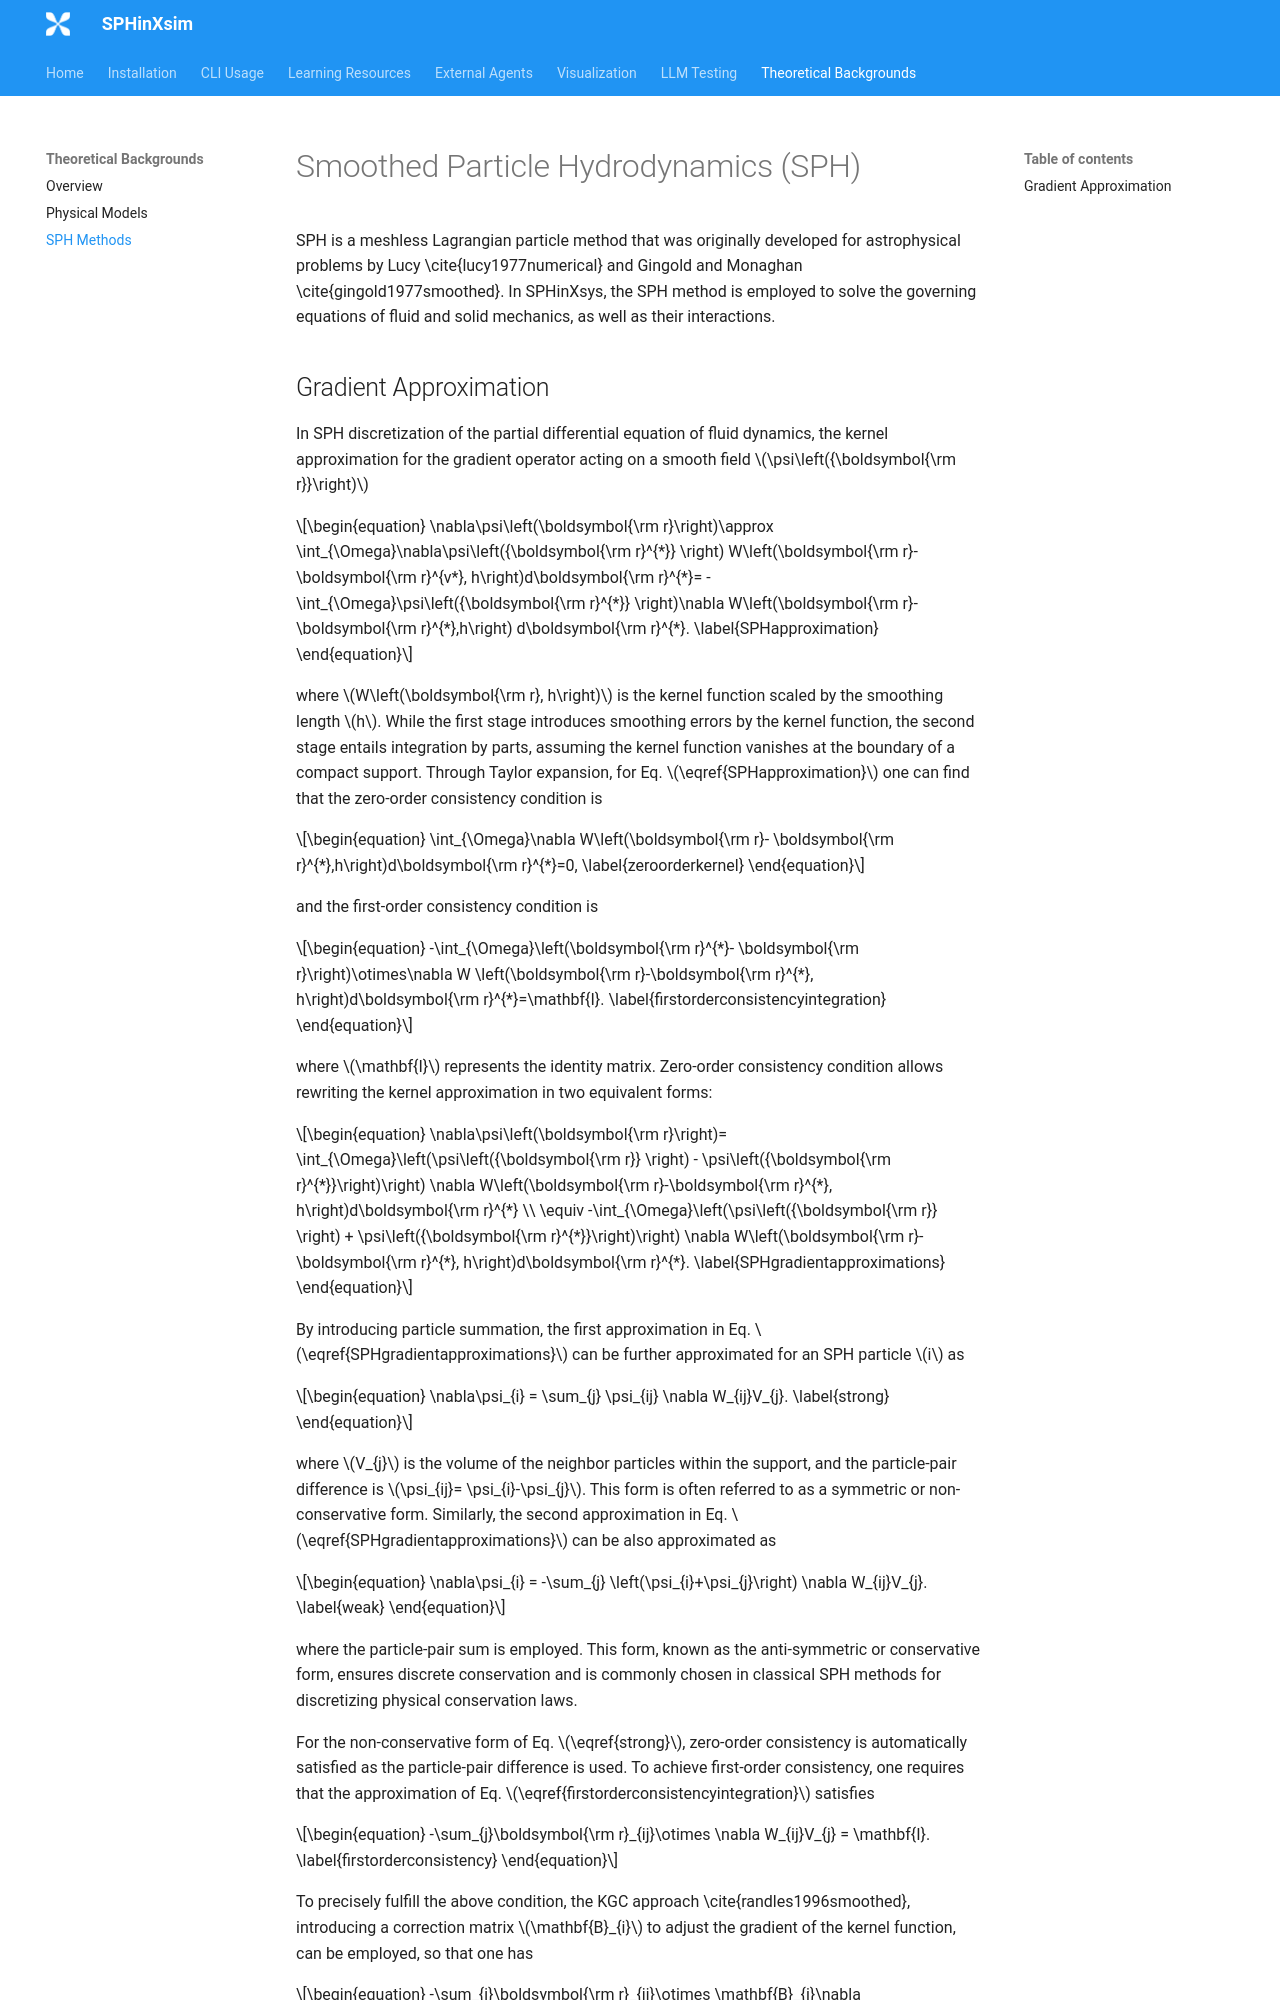

repository: sphinxsys-team/SPHinXsim-Projects · page: theoretical-background-sph-methods/index.html · generator: mkdocs

# Smoothed Particle Hydrodynamics (SPH) 

SPH is a meshless Lagrangian particle method that was 
originally developed for astrophysical problems by Lucy \cite{lucy1977numerical} 
and Gingold and Monaghan \cite{gingold1977smoothed}.
In SPHinXsys, the SPH method is employed to solve the governing equations of
fluid and solid mechanics, as well as their interactions.
